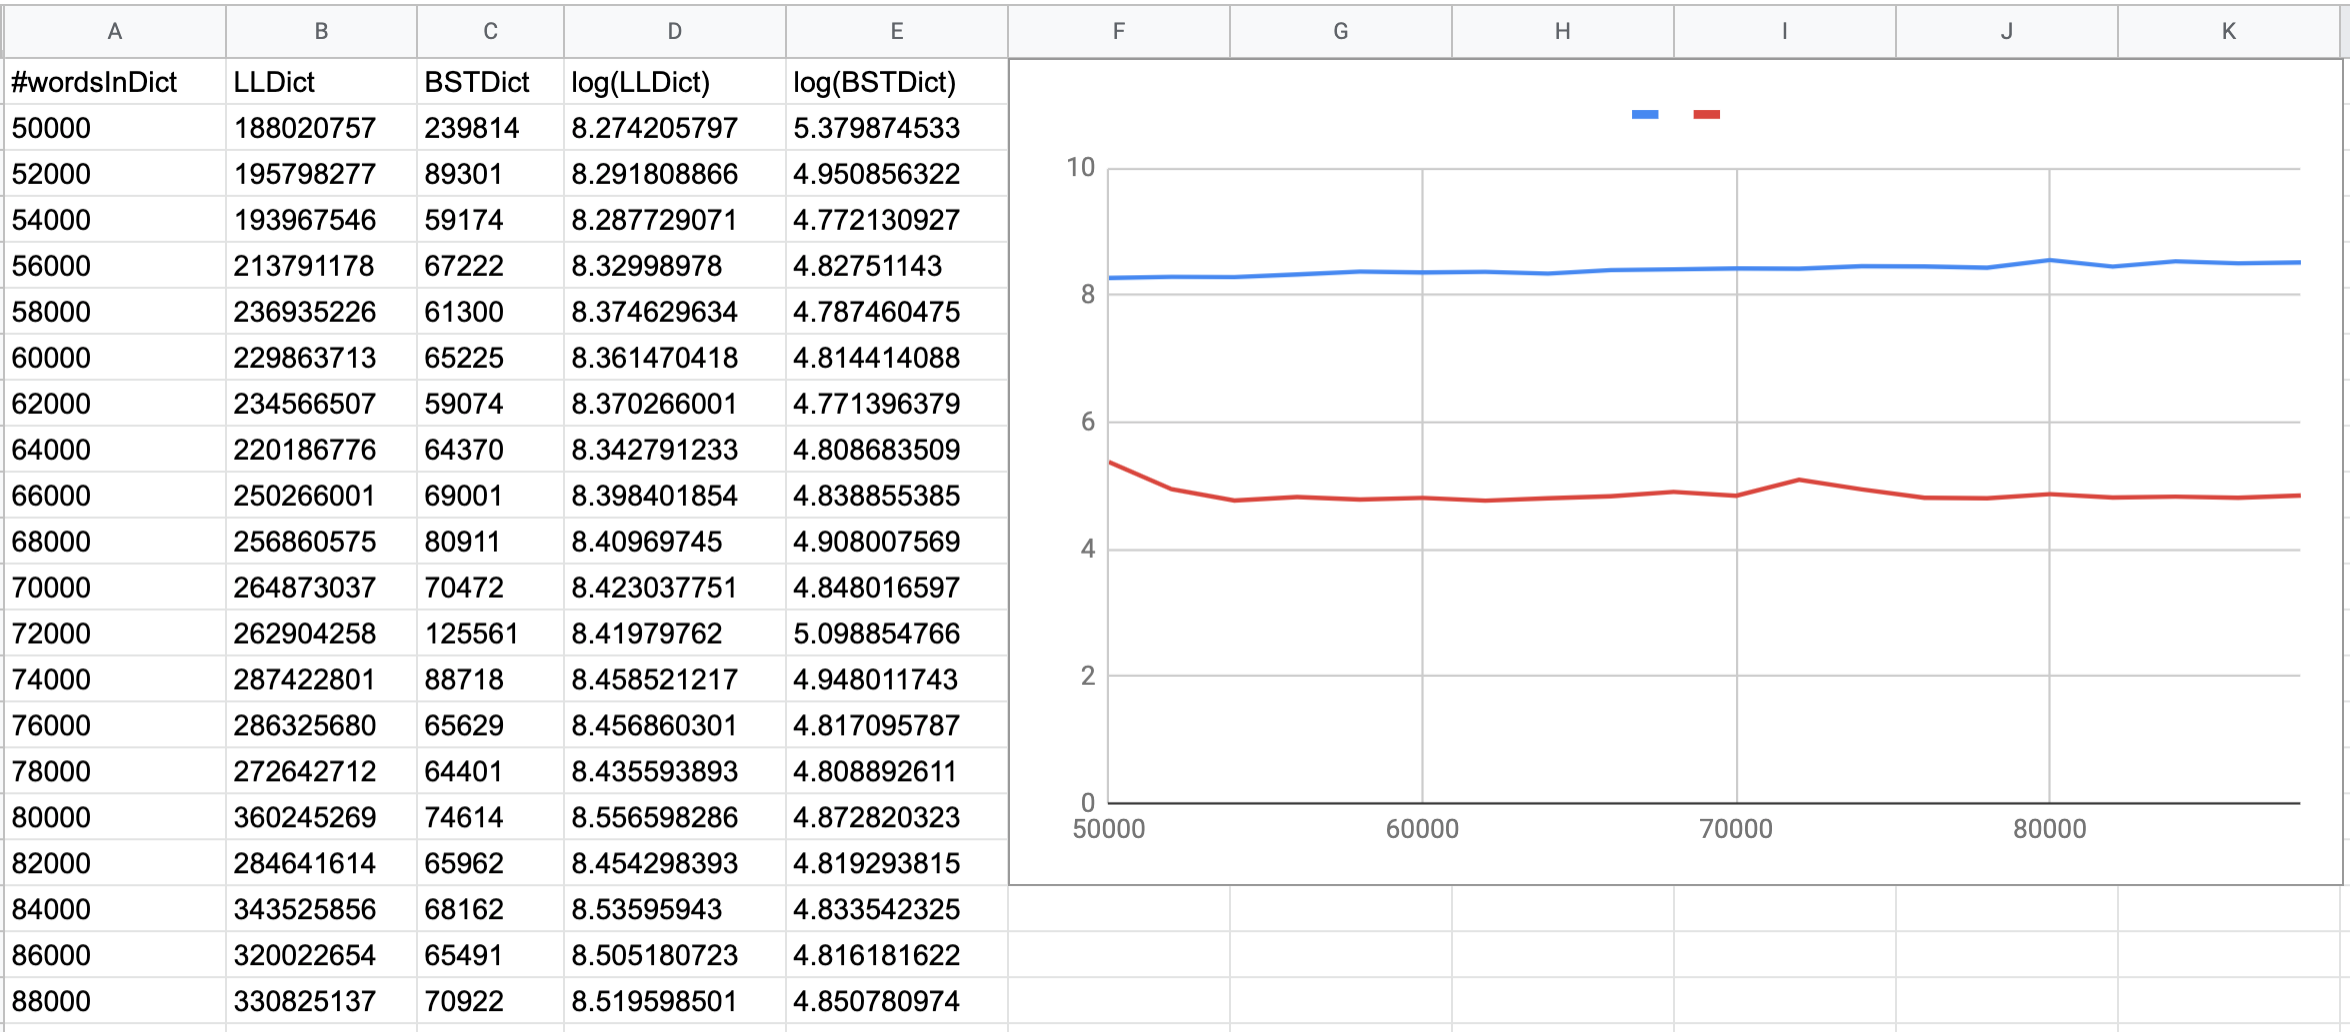

Source data for this figure (header and first rows):
50000, 188020757, 239814, 
52000, 195798277, 89301, 
54000, 193967546, 59174, 
56000, 213791178, 67222, 
58000, 236935226, 61300, 
60000, 229863713, 65225, 
62000, 234566507, 59074, 
64000, 220186776, 64370, 
66000, 250266001, 69001, 
68000, 256860575, 80911, 
70000, 264873037, 70472, 
72000, 262904258, 125561, 
74000, 287422801, 88718, 
76000, 286325680, 65629, 
78000, 272642712, 64401, 
80000, 360245269, 74614, 
82000, 284641614, 65962, 
84000, 343525856, 68162, 
86000, 320022654, 65491, 
88000, 330825137, 70922, 
